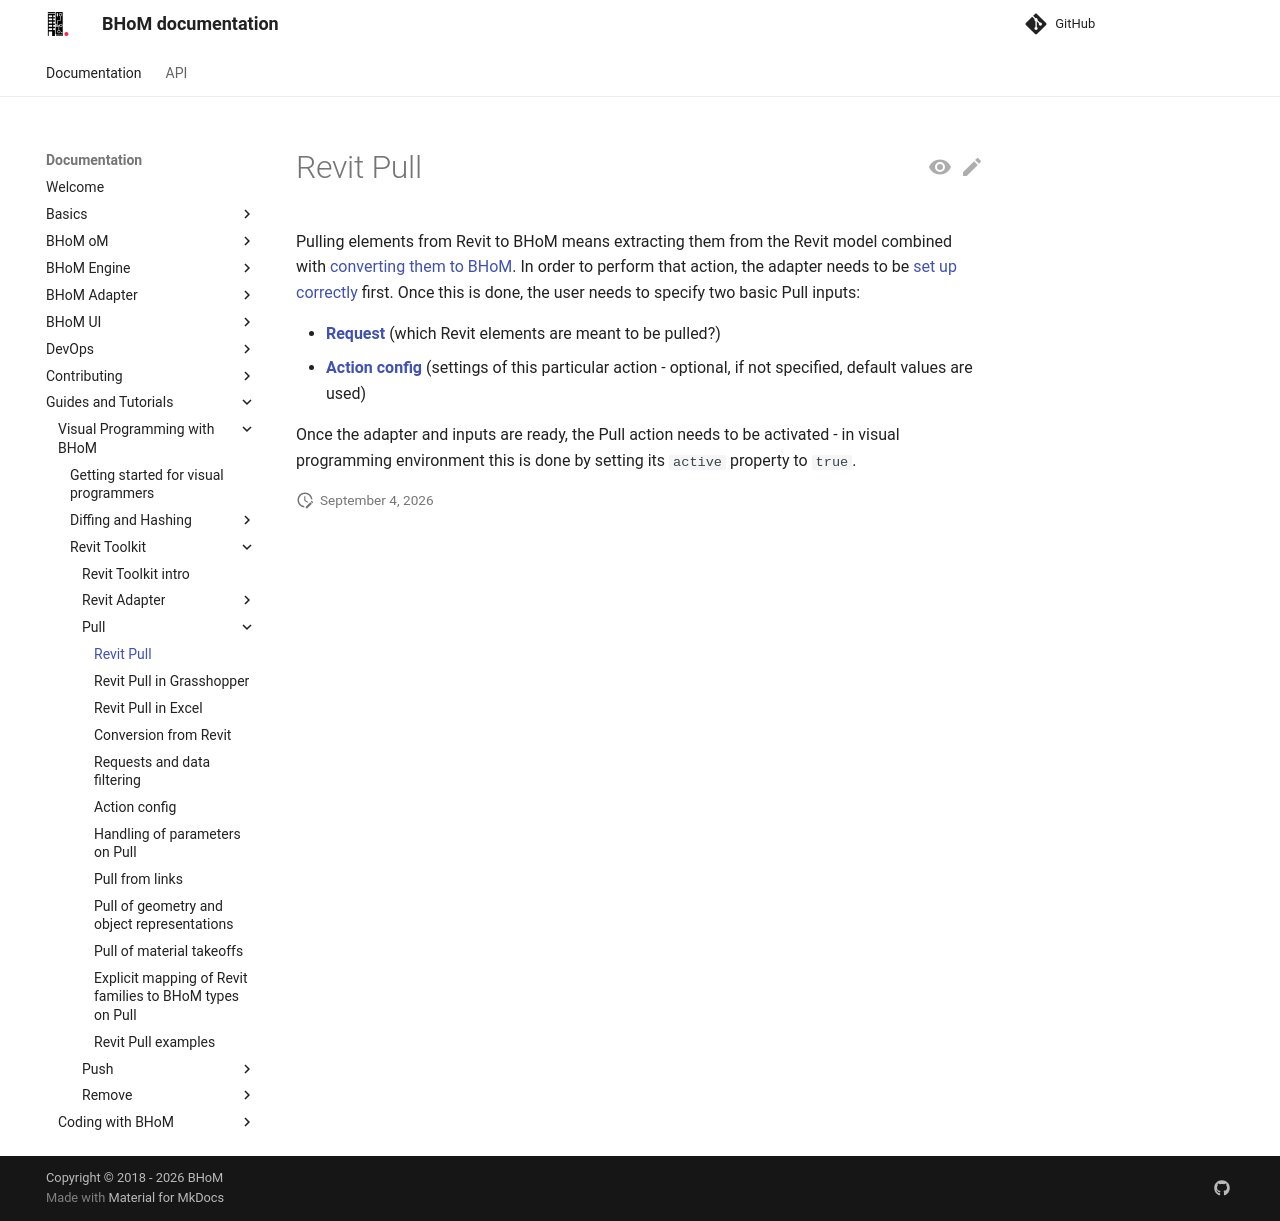

repository: BHoM/documentation · page: Guides-and-Tutorials/Visual-Programming-with-BHoM/Revit Toolkit/Pull/index.html · generator: mkdocs

# Revit Pull

Pulling elements from Revit to BHoM means extracting them from the Revit model combined with [converting them to BHoM](Conversion from Revit). In order to perform that action, the adapter needs to be [set up correctly](../Revit Adapter) first. Once this is done, the user needs to specify two basic Pull inputs:

- [**Request**](Requests and Filtering) (which Revit elements are meant to be pulled?) 
- [**Action config**](Action Config) (settings of this particular action - optional, if not specified, default values are used)

Once the adapter and inputs are ready, the Pull action needs to be activated - in visual programming environment this is done by setting its `active` property to `true`.
